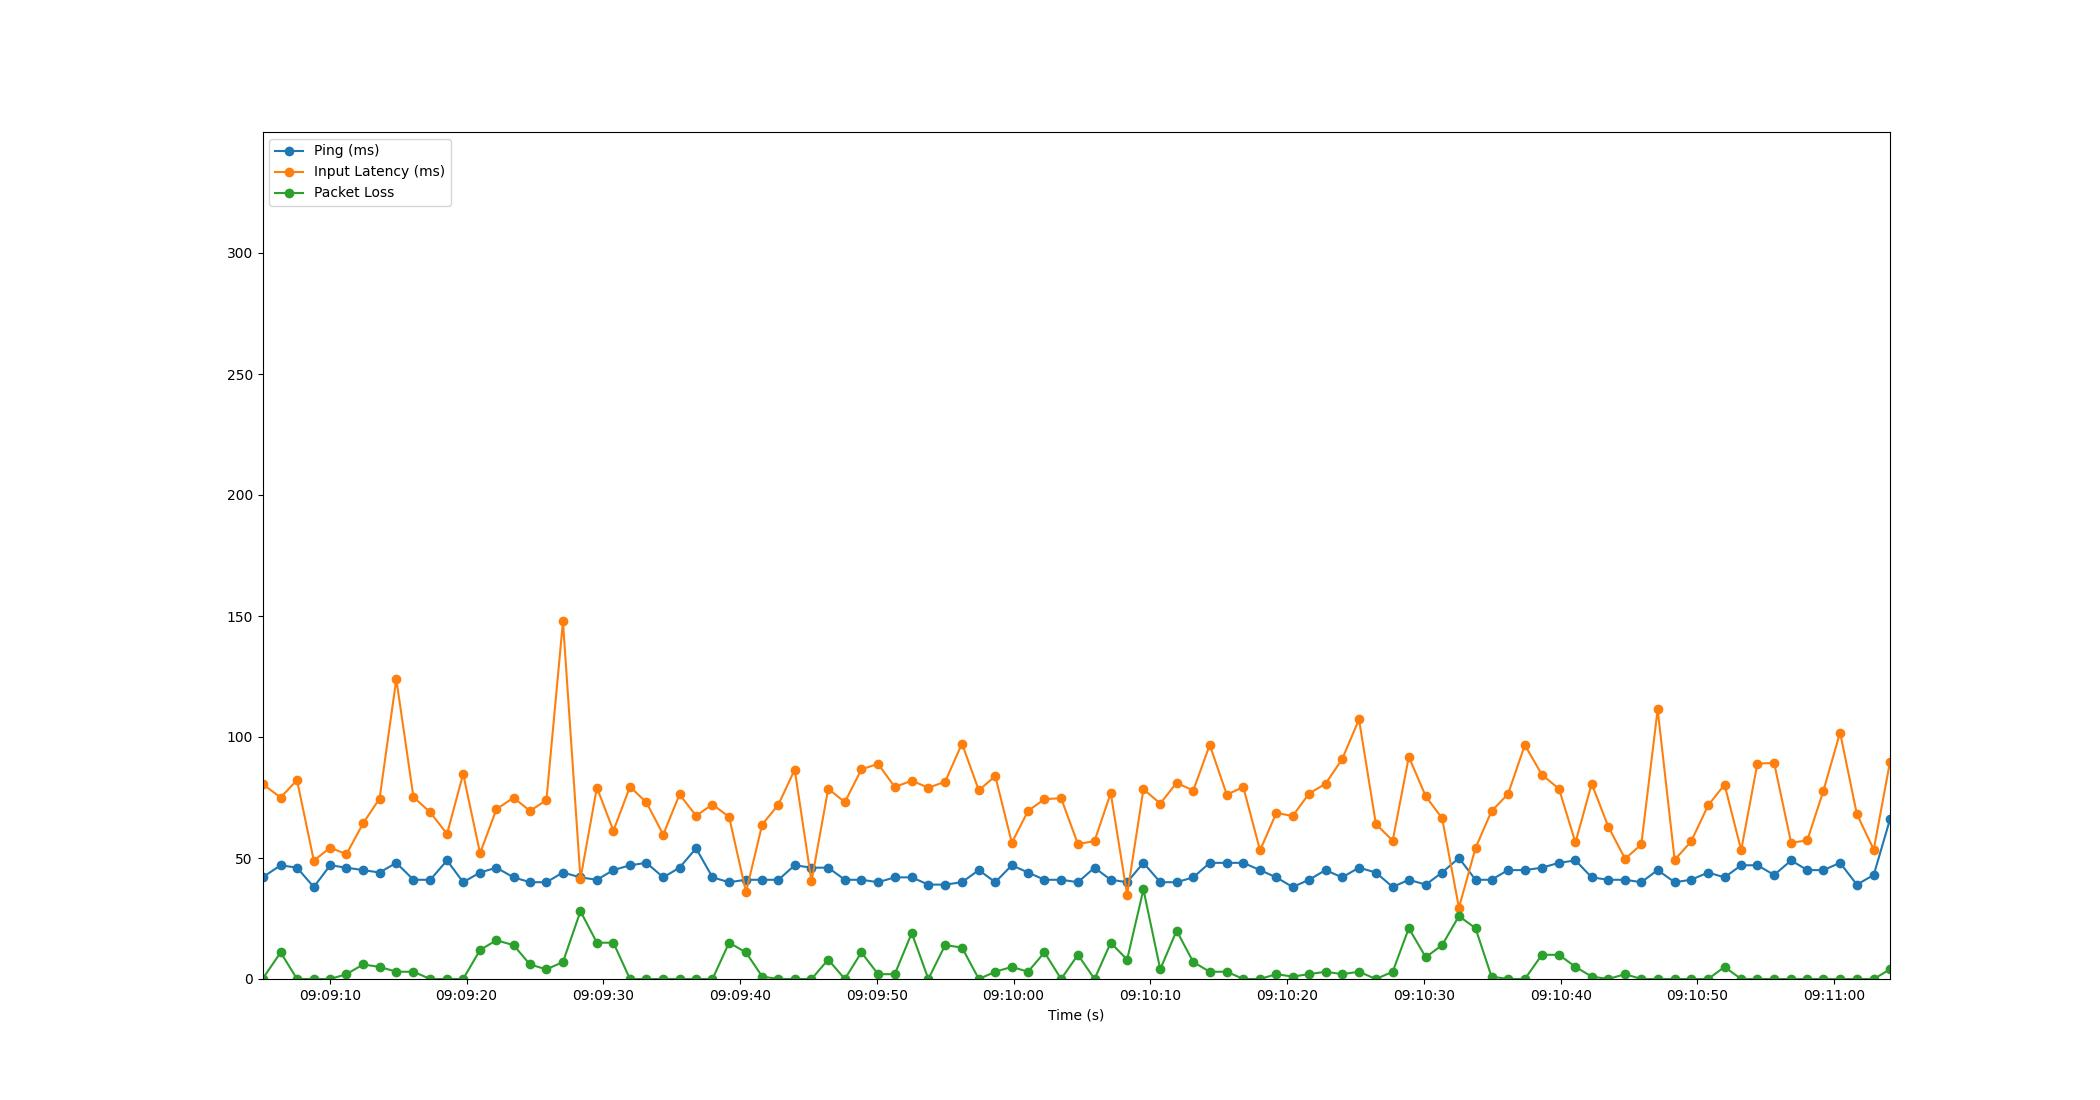

Data behind this chart, as committed beside it:
Time, Timestamp, Ping, Packet Loss, Input Latency
2.6226043701171875e-06, 2023-07-18 09:09:05.080790, 42, 0, 80.63
1.328, 2023-07-18 09:09:06.409240, 47, 11, 74.98
2.522, 2023-07-18 09:09:07.602911, 46, 0, 82.24
3.752, 2023-07-18 09:09:08.833255, 38, 0, 48.9
4.947, 2023-07-18 09:09:10.028051, 47, 0, 54.28
6.139, 2023-07-18 09:09:11.219921, 46, 2, 51.58
7.359, 2023-07-18 09:09:12.439304, 45, 6, 64.35
8.561, 2023-07-18 09:09:13.641458, 44, 5, 74.57
9.783, 2023-07-18 09:09:14.863723, 48, 3, 123.9
11.04, 2023-07-18 09:09:16.118593, 41, 3, 75.17
12.27, 2023-07-18 09:09:17.348203, 41, 0, 68.86
13.49, 2023-07-18 09:09:18.573704, 49, 0, 59.95
14.67, 2023-07-18 09:09:19.752288, 40, 0, 84.78
15.91, 2023-07-18 09:09:20.989226, 44, 12, 51.94
17.1, 2023-07-18 09:09:22.183240, 46, 16, 70.14
18.36, 2023-07-18 09:09:23.438855, 42, 14, 74.95
19.56, 2023-07-18 09:09:24.639638, 40, 6, 69.43
20.76, 2023-07-18 09:09:25.840206, 40, 4, 73.93
21.97, 2023-07-18 09:09:27.049453, 44, 7, 147.7
23.25, 2023-07-18 09:09:28.330091, 42, 28, 41.42
24.45, 2023-07-18 09:09:29.531976, 41, 15, 79.13
25.66, 2023-07-18 09:09:30.738444, 45, 15, 61.24
26.87, 2023-07-18 09:09:31.948232, 47, 0, 79.46
28.07, 2023-07-18 09:09:33.154798, 48, 0, 72.94
29.3, 2023-07-18 09:09:34.381634, 42, 0, 59.66
30.49, 2023-07-18 09:09:35.572239, 46, 0, 76.27
31.7, 2023-07-18 09:09:36.782778, 54, 0, 67.48
32.9, 2023-07-18 09:09:37.983231, 42, 0, 72.1
34.12, 2023-07-18 09:09:39.197808, 40, 15, 66.98
35.36, 2023-07-18 09:09:40.436197, 41, 11, 35.9
36.54, 2023-07-18 09:09:41.617213, 41, 1, 63.81
37.72, 2023-07-18 09:09:42.803338, 41, 0, 72.06
38.92, 2023-07-18 09:09:43.996187, 47, 0, 86.54
40.14, 2023-07-18 09:09:45.222223, 46, 0, 40.34
41.36, 2023-07-18 09:09:46.444206, 46, 8, 78.6
42.58, 2023-07-18 09:09:47.661969, 41, 0, 73.08
43.79, 2023-07-18 09:09:48.871458, 41, 11, 86.64
45.01, 2023-07-18 09:09:50.089884, 40, 2, 88.89
46.23, 2023-07-18 09:09:51.312185, 42, 2, 79.36
47.47, 2023-07-18 09:09:52.554094, 42, 19, 81.94
48.69, 2023-07-18 09:09:53.767270, 39, 0, 79.03
49.91, 2023-07-18 09:09:54.994706, 39, 14, 81.51
51.15, 2023-07-18 09:09:56.225934, 40, 13, 97.27
52.38, 2023-07-18 09:09:57.457758, 45, 0, 77.96
53.58, 2023-07-18 09:09:58.659519, 40, 3, 83.89
54.79, 2023-07-18 09:09:59.870010, 47, 5, 56.29
55.98, 2023-07-18 09:10:01.056050, 44, 3, 69.46
57.18, 2023-07-18 09:10:02.258661, 41, 11, 74.33
58.39, 2023-07-18 09:10:03.473695, 41, 0, 74.71
59.62, 2023-07-18 09:10:04.704216, 40, 10, 55.75
60.84, 2023-07-18 09:10:05.917812, 46, 0, 57.01
62.02, 2023-07-18 09:10:07.101253, 41, 15, 76.83
63.22, 2023-07-18 09:10:08.300196, 40, 8, 34.78
64.41, 2023-07-18 09:10:09.493493, 48, 37, 78.46
65.64, 2023-07-18 09:10:10.722891, 40, 4, 72.49
66.84, 2023-07-18 09:10:11.920180, 40, 20, 81.09
68.05, 2023-07-18 09:10:13.135169, 42, 7, 77.84
69.26, 2023-07-18 09:10:14.340226, 48, 3, 96.74
70.51, 2023-07-18 09:10:15.589940, 48, 3, 76.18
71.72, 2023-07-18 09:10:16.795878, 48, 0, 79.33
... 39 more rows
